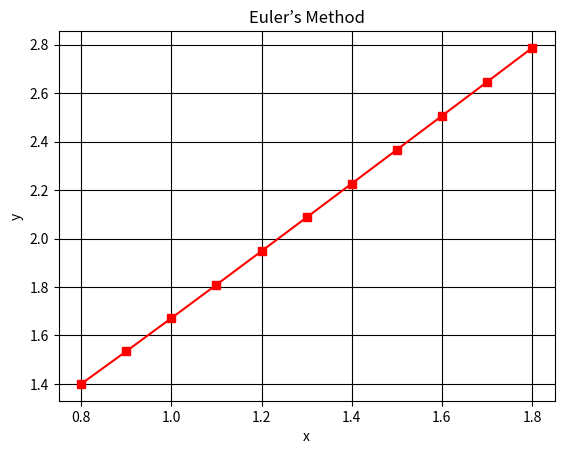

This figure's Python source:
import numpy as np
from matplotlib import pyplot as plt
x0 = 0.8
y0 = 1.4
xp = 1.8
n = 11
h = (xp-x0)/(n-1)
print (h)
x = np.linspace(x0,xp,n)
y = np.zeros([n])
y[0] = y0
for i in range(1,n):
    y[i]= y[i-1] + h*(x[i-1]+np.cos(y[i-1]/np.sqrt(2)))
for i in range (n):
    print('xi = ',round(x[i],1),'      yi =' ,round(y[i],4))
plt.plot(x,y, 'rs-')
plt.grid(color = 'k', 
         linestyle = '-')
plt.title('Euler’s Method')   
plt.xlabel('x')
plt.ylabel('y')
plt.show()